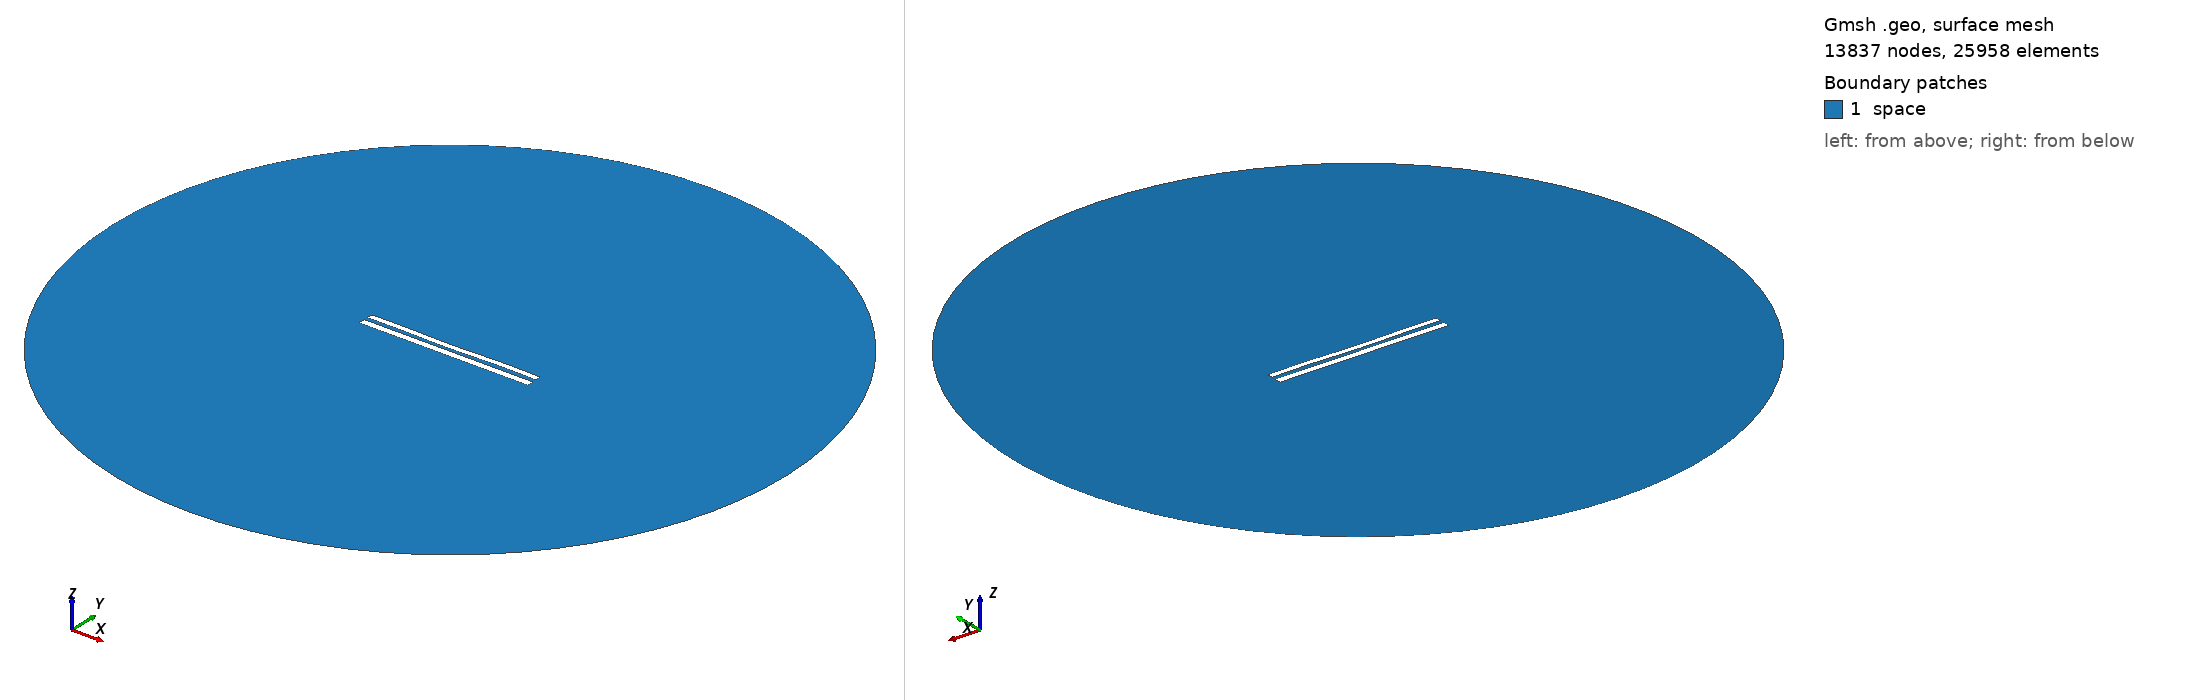

Gmsh geometry script, surface-meshed: 13837 nodes, 25958 surface elements. Boundary patches (legend numbers): 1 space. Left view from above one corner, right view from below the opposite corner. Legend entries are the model's physical surfaces. The drawing asked Gmsh for element sizes between 1% and 20% of the model's largest extent; the script's own settings can give other sizes.

=== 8510.geo (drawn) ===
//---------------------------------------
// Geometry kernel
//---------------------------------------

SetFactory("OpenCASCADE");



//---------------------------------------
// Parameters of the geometry
//---------------------------------------

// Overetch of the upper plate
overetch = 0.25;

// Distance between the plates
distance = 2.25;

// Discretization over the x axis (for the deformation)
nx = 50; 

// Length of the plate
L = 100 - overetch; 

// Number of modes
n = 4; 

// 1st mode coefficient
coeff(1) = 0.07499999999999998;
beta(1) = 0.596864 * 3.1415926535 / L;

// 2nd mode coefficient
coeff(2) = -0.15;
beta(2) = 1.49418 * 3.1415926535 / L;

// 3rd mode coefficient
coeff(3) = -0.075;
beta(3) = 2.50025 * 3.1415926535 / L;

// 4th mode coefficient
coeff(4) = 0.15;
beta(4) = 3.49999 * 3.1415926535 / L;



//---------------------------------------
// Upper plate (deformed rectangle)
//---------------------------------------

// Coordiantes of the upper plate
xmin = -50;
xmax = 50 - overetch;

// Height of the upper plate
yheight = 4 - 2 * overetch;

// Indexes of the points
UpperID[] = {};
LowerID[] = {};
LeftID[] = {};
RightID[] = {};

// Point index
p = 1;

// Horizontal edges
For i In {1:nx}
    x = xmin + (i-1)*(xmax - xmin)/(nx-1);

    y_bottom = distance / 2 + overetch;
    For j In {1:n}
        C = (Cosh(beta(j)*L) + Cos(beta(j)*L)) / (Sinh(beta(j)*L) + Sin(beta(j)*L));
        y_bottom  = y_bottom + coeff(j) * (Cosh(beta(j)*(x+50)) - Cos(beta(j)*(x+50)) - C * (Sinh(beta(j)*(x+50)) - Sin(beta(j)*(x+50))));
    EndFor

    y_top = y_bottom + yheight;

    Point(p) = {x, y_top, 0, 1.0};
    UpperID[i] = p;
    p = p + 1;

    Point(p) = {x, y_bottom, 0, 1.0};
    LowerID[i] = p;
    p = p + 1;
EndFor

// Create point lists
UpperPts[] = {}; LowerPts[] = {};
For i In {1:nx}
  UpperPts[] += {UpperID[i]};
  LowerPts[] += {LowerID[i]};
EndFor

// Build splines
Spline(1) = {UpperPts[]};
Spline(2) = {LowerPts[]};
Line(3) = {LowerPts[nx-1], UpperPts[nx-1]};
Line(4) = {LowerPts[0], UpperPts[0]};

// Build the plane surface
Curve Loop(1) = {2, 3, -1, -4};
Plane Surface(1) = {1};



//---------------------------------------
// Lower plate (rectangle)
//---------------------------------------

// Vertices
Point(1001) = {-50, -1, 0, 1.0};
Point(1002) = { 50, -1, 0, 1.0};
Point(1003) = { 50,  -5, 0, 1.0};
Point(1004) = {-50,  -5, 0, 1.0};

// Edges
Line(5) = {1001, 1002};
Line(6) = {1002, 1003};
Line(7) = {1003, 1004};
Line(8) = {1004, 1001};

// Plane surface
Line Loop(2) = {5, 6, 7, 8};
Plane Surface(2) = {2}; 



//---------------------------------------
// Outer (fictious) boundary
//---------------------------------------

// Points
Point(1005) = {0, 0, 0};       // Center
Point(1006) = {200, 0, 0};     // Start point
Point(1007) = {0, 200, 0};     // 90 degrees
Point(1008) = {-200, 0, 0};    // 180 degrees
Point(1009) = {0, -200, 0};    // 270 degrees

// Circle arcs (each needs start, center, end)
Circle(9) = {1006, 1005, 1007};
Circle(10) = {1007, 1005, 1008};
Circle(11) = {1008, 1005, 1009};
Circle(12) = {1009, 1005, 1006};

// Plane surface for the entire domain
Curve Loop(3) = {9, 10, 11, 12};
Surface(3) = {3};

// Subtract the plates from the whole domain to obtain the actual domain where we want to solve the equations
BooleanDifference{ Surface{3}; Delete; }{ Surface{1}; Surface{2}; Delete; }




//---------------------------------------
// Transfinite Lines/Curves
//---------------------------------------

// Set the number of points on the boundaries
r = 7;

// Plates
Transfinite Curve {1, 2} = 50*r Using Progression 1;
Transfinite Curve {3, 4} = 2*r Using Progression 1;
Transfinite Line {5, 7} = 50*r Using Progression 1;
Transfinite Line {6, 8} = 2*r Using Progression 1;

// Outer boundary
Transfinite Line {9, 10, 11, 12} = 20 Using Progression 1;



//---------------------------------------
// Physical groups
//---------------------------------------                

// Physical curves (boundaries)
Physical Line("force_segment", 10) = {2};
Physical Line("upper_plate", 11) = {1, 3, 4};
Physical Line("lower_plate", 12) = {5, 6, 7, 8};
Physical Line("boundary", 20) = {9, 10, 11, 12};

// Physical Surfaces
Physical Surface("space", 30) = {3};



//---------------------------------------
// 6. Generate the Mesh
//---------------------------------------

// 2D mesh generation
Mesh 2;
